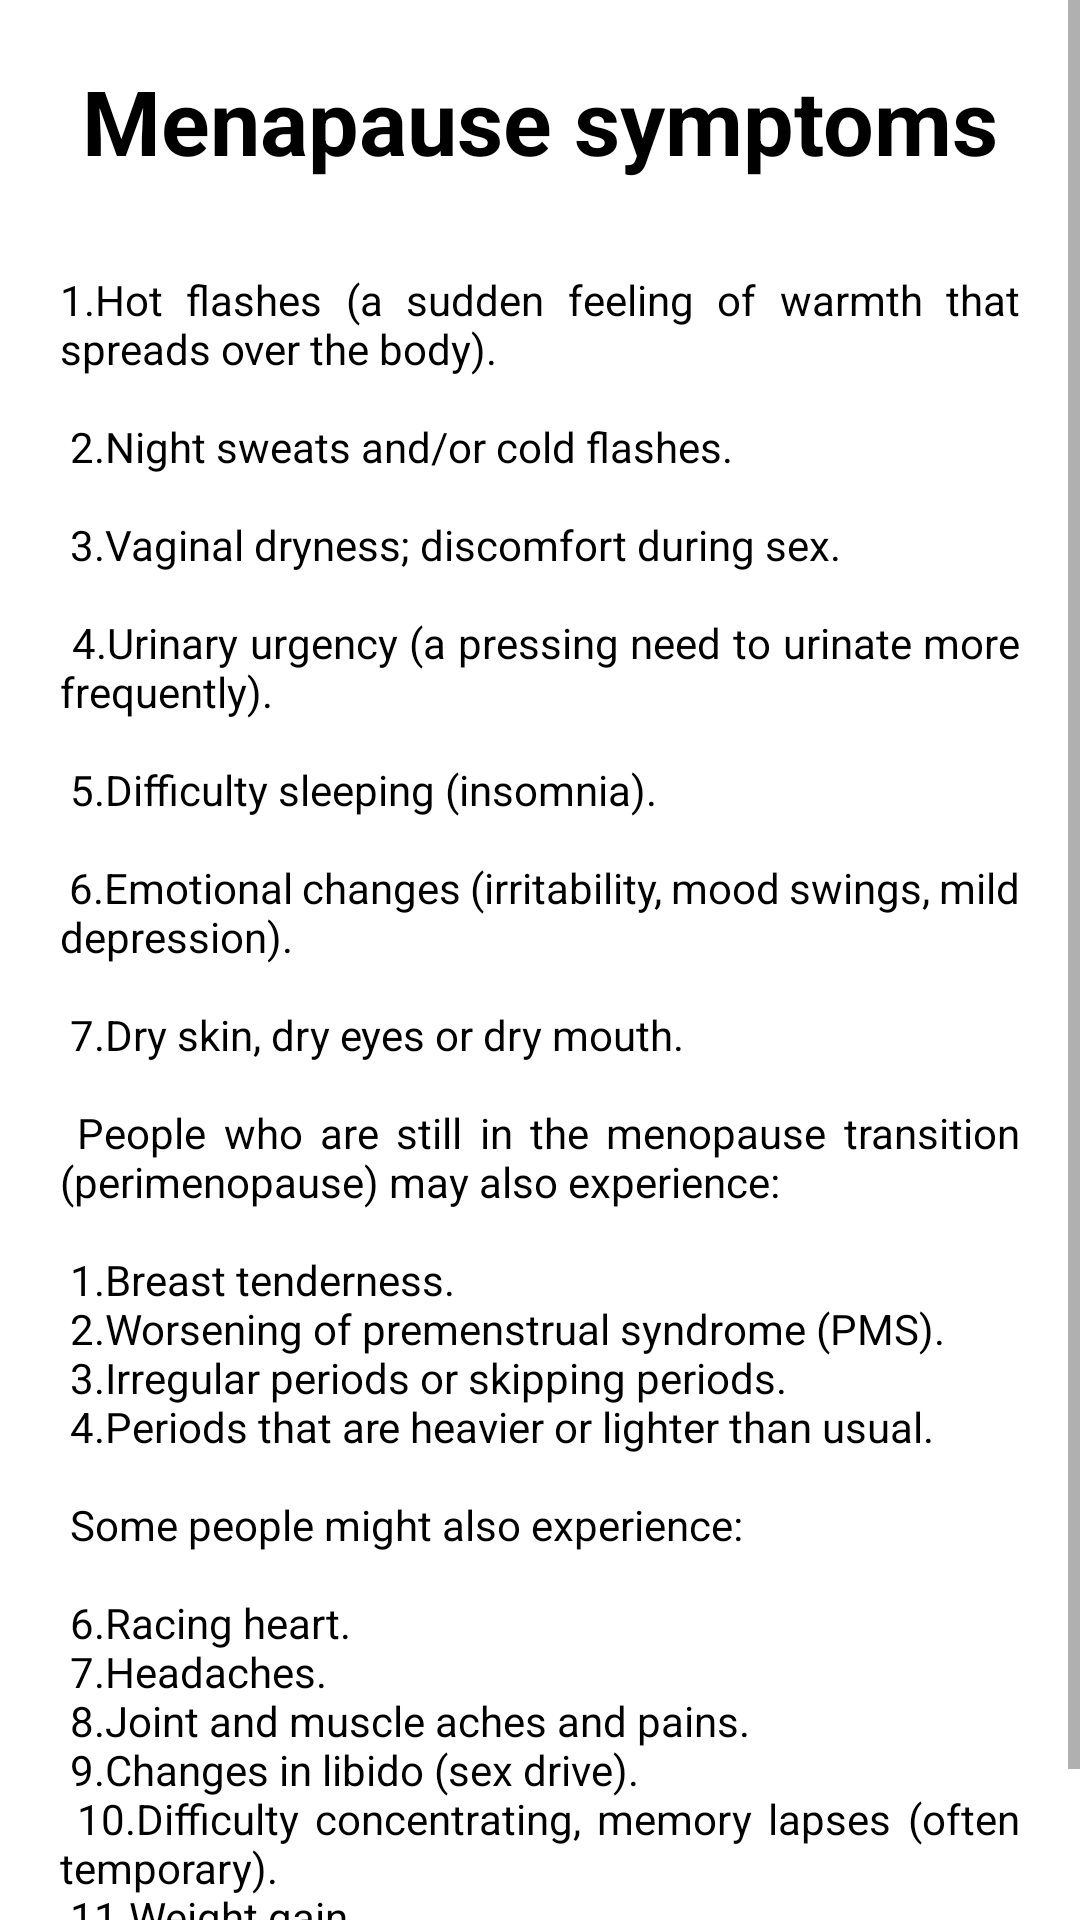

Here is an Android app screen rendered from its layout file. Give the layout XML and the strings, colors and styles it references.
<!-- AndroidManifest.xml: application theme Theme.Girls__flu -->
<!-- res/layout/activity_ec2.xml -->
<?xml version="1.0" encoding="utf-8"?>
<LinearLayout xmlns:android="http://schemas.android.com/apk/res/android"
    xmlns:app="http://schemas.android.com/apk/res-auto"
    xmlns:tools="http://schemas.android.com/tools"
    android:layout_width="match_parent"
    android:layout_height="match_parent"
    tools:context=".EC_1">

    <ScrollView
        android:layout_width="match_parent"
        android:layout_height="match_parent">

        <LinearLayout
            android:layout_width="match_parent"
            android:layout_height="match_parent"
            android:orientation="vertical">

            <TextView
                android:layout_width="wrap_content"
                android:layout_height="wrap_content"
                android:text="Menapause symptoms"
                android:justificationMode="inter_word"
                android:textColor="@color/black"
                android:layout_gravity="center"
                android:textSize="30dp"
                android:textStyle="bold"
                android:layout_marginTop="20dp"
                >
            </TextView>

            <TextView
                android:layout_width="wrap_content"
                android:layout_height="wrap_content"
                android:layout_marginTop="30dp"
                android:layout_marginLeft="20dp"
                android:layout_marginRight="20dp"
                android:justificationMode="inter_word"
                android:textColor="@color/black"
                android:text="@string/ec2"
                android:layout_marginBottom="30dp"/>

        </LinearLayout>
    </ScrollView>

</LinearLayout>
<!-- resources referenced by this layout -->
<resources>
  <color name="black">#FF000000</color>
  <string name="ec2">1.Hot flashes (a sudden feeling of warmth that spreads over the body).\n\n
  2.Night sweats and/or cold flashes.\n\n
  3.Vaginal dryness; discomfort during sex.\n\n
  4.Urinary urgency (a pressing need to urinate more frequently).\n\n
  5.Difficulty sleeping (insomnia).\n\n
  6.Emotional changes (irritability, mood swings, mild depression).\n\n
  7.Dry skin, dry eyes or dry mouth.\n\n
  
          People who are still in the menopause transition (perimenopause) may also experience:\n\n
  
  1.Breast tenderness.\n
  2.Worsening of premenstrual syndrome (PMS).\n
  3.Irregular periods or skipping periods.\n
  4.Periods that are heavier or lighter than usual.\n\n
          Some people might also experience:\n\n
  6.Racing heart.\n
  7.Headaches.\n
  8.Joint and muscle aches and pains.\n
  9.Changes in libido (sex drive).\n
  10.Difficulty concentrating, memory lapses (often temporary).\n
  11.Weight gain.\n
  12.Hair loss or thinning.
  </string>
  <style name="Theme.Girls__flu" parent="Theme.MaterialComponents.Light.DarkActionBar">
          
          <item name="colorPrimary">@color/pink</item>
          <item name="colorPrimaryVariant">@color/purple_700</item>
          <item name="colorOnPrimary">@color/white</item>
          
          <item name="colorSecondary">@color/teal_200</item>
          <item name="colorSecondaryVariant">@color/teal_700</item>
          <item name="colorOnSecondary">@color/black</item>
          
          <item name="android:statusBarColor" tools:targetApi="l">?attr/colorPrimary</item>
          
      </style>
  <color name="pink">#FB6B90</color>
  <color name="purple_700">#FF3700B3</color>
  <color name="white">#FFFFFFFF</color>
  <color name="teal_200">#FF03DAC5</color>
  <color name="teal_700">#FF018786</color>
</resources>
